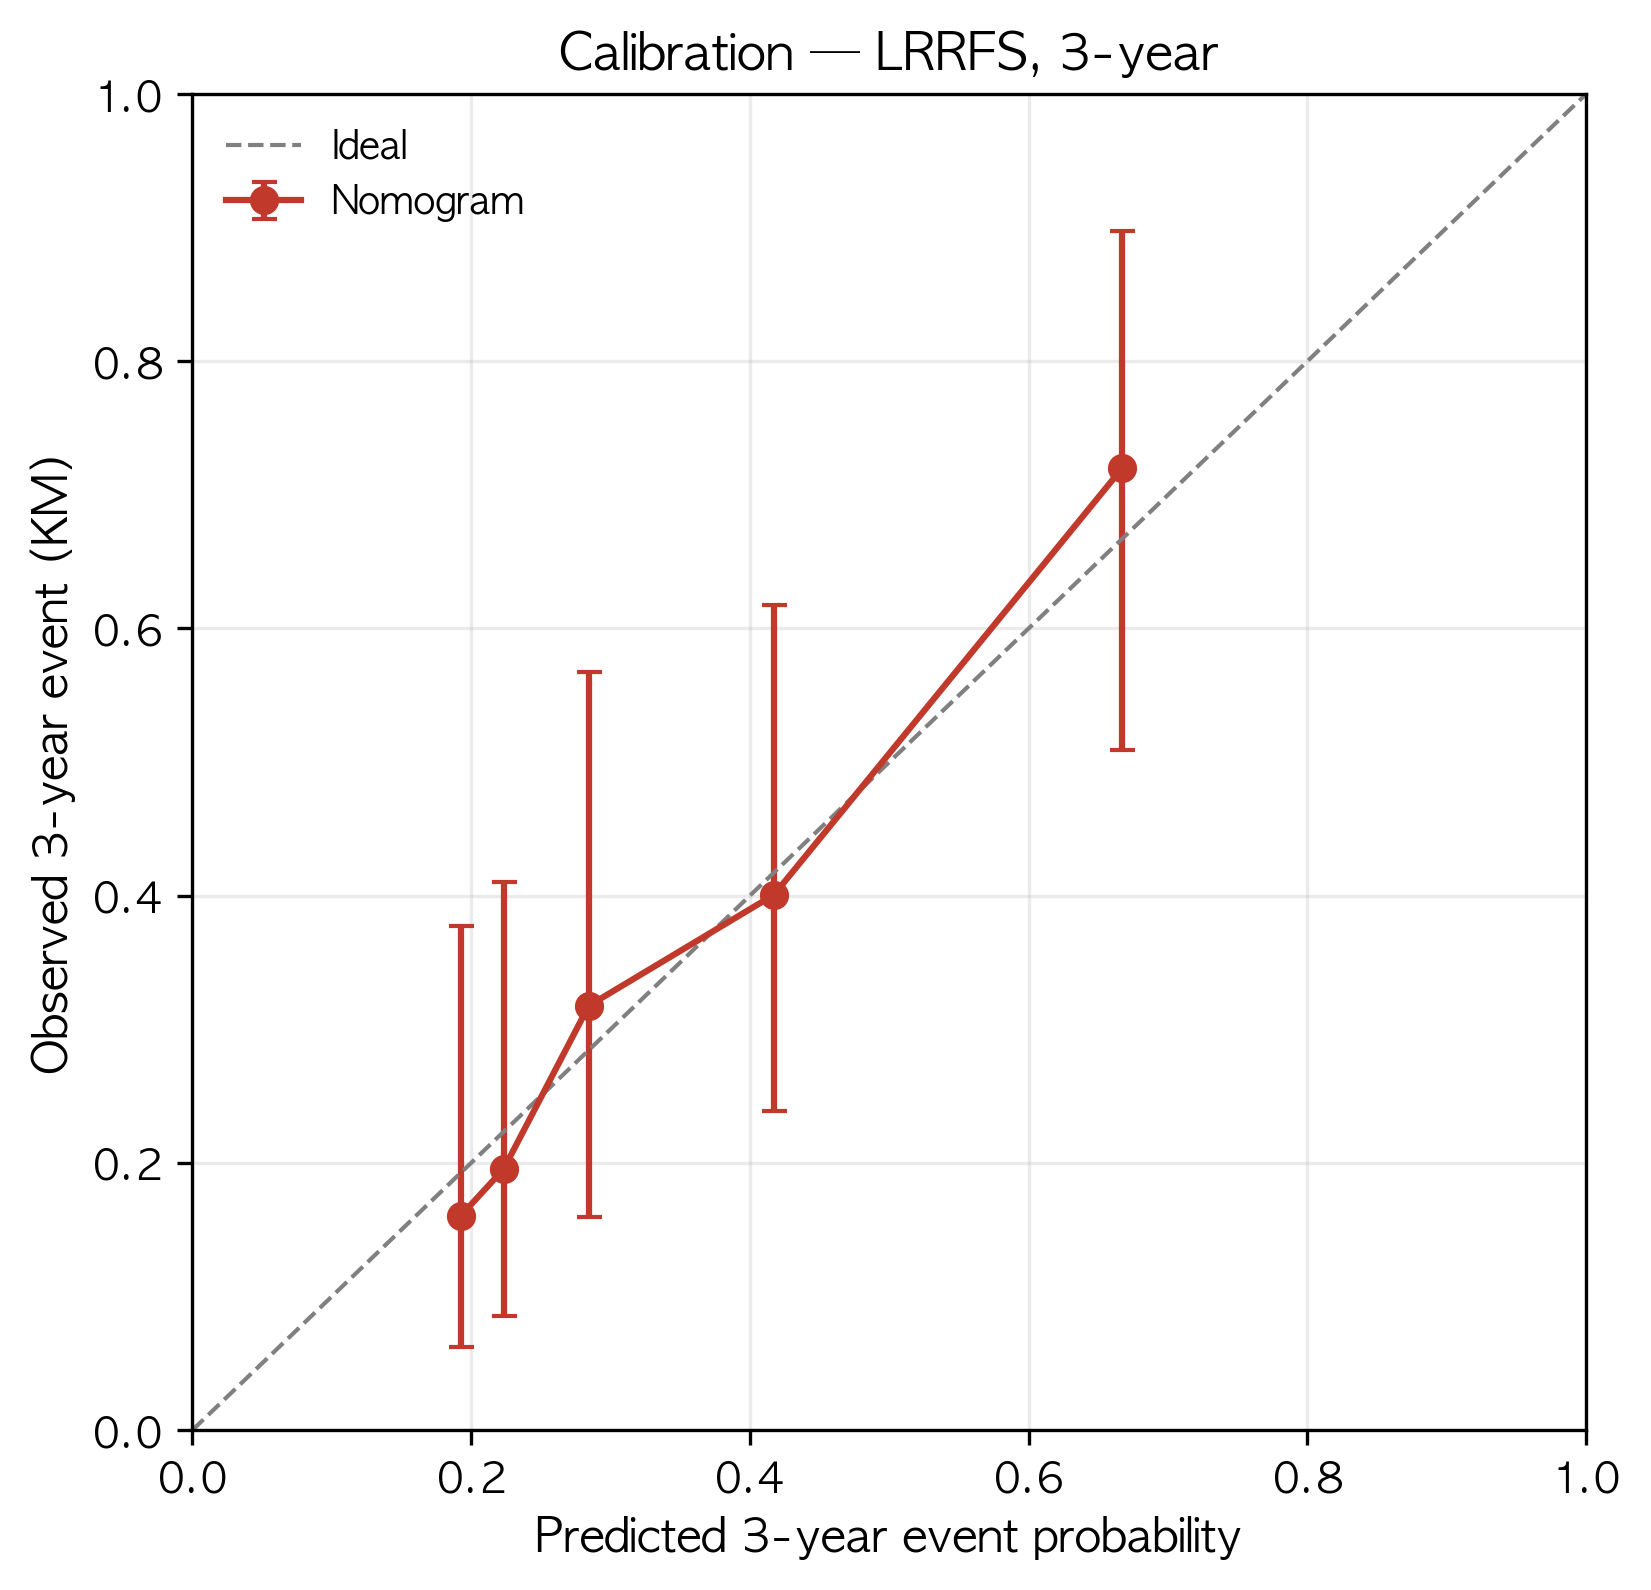

The file beside this chart, header and first rows:
pred, obs, lo, hi, n
0.1926, 0.1605, 0.06259, 0.3772, 27
0.2234, 0.1955, 0.08561, 0.4105, 27
0.2844, 0.3176, 0.1598, 0.5678, 27
0.4172, 0.4006, 0.2385, 0.6178, 26
0.6673, 0.7202, 0.5089, 0.8978, 26
